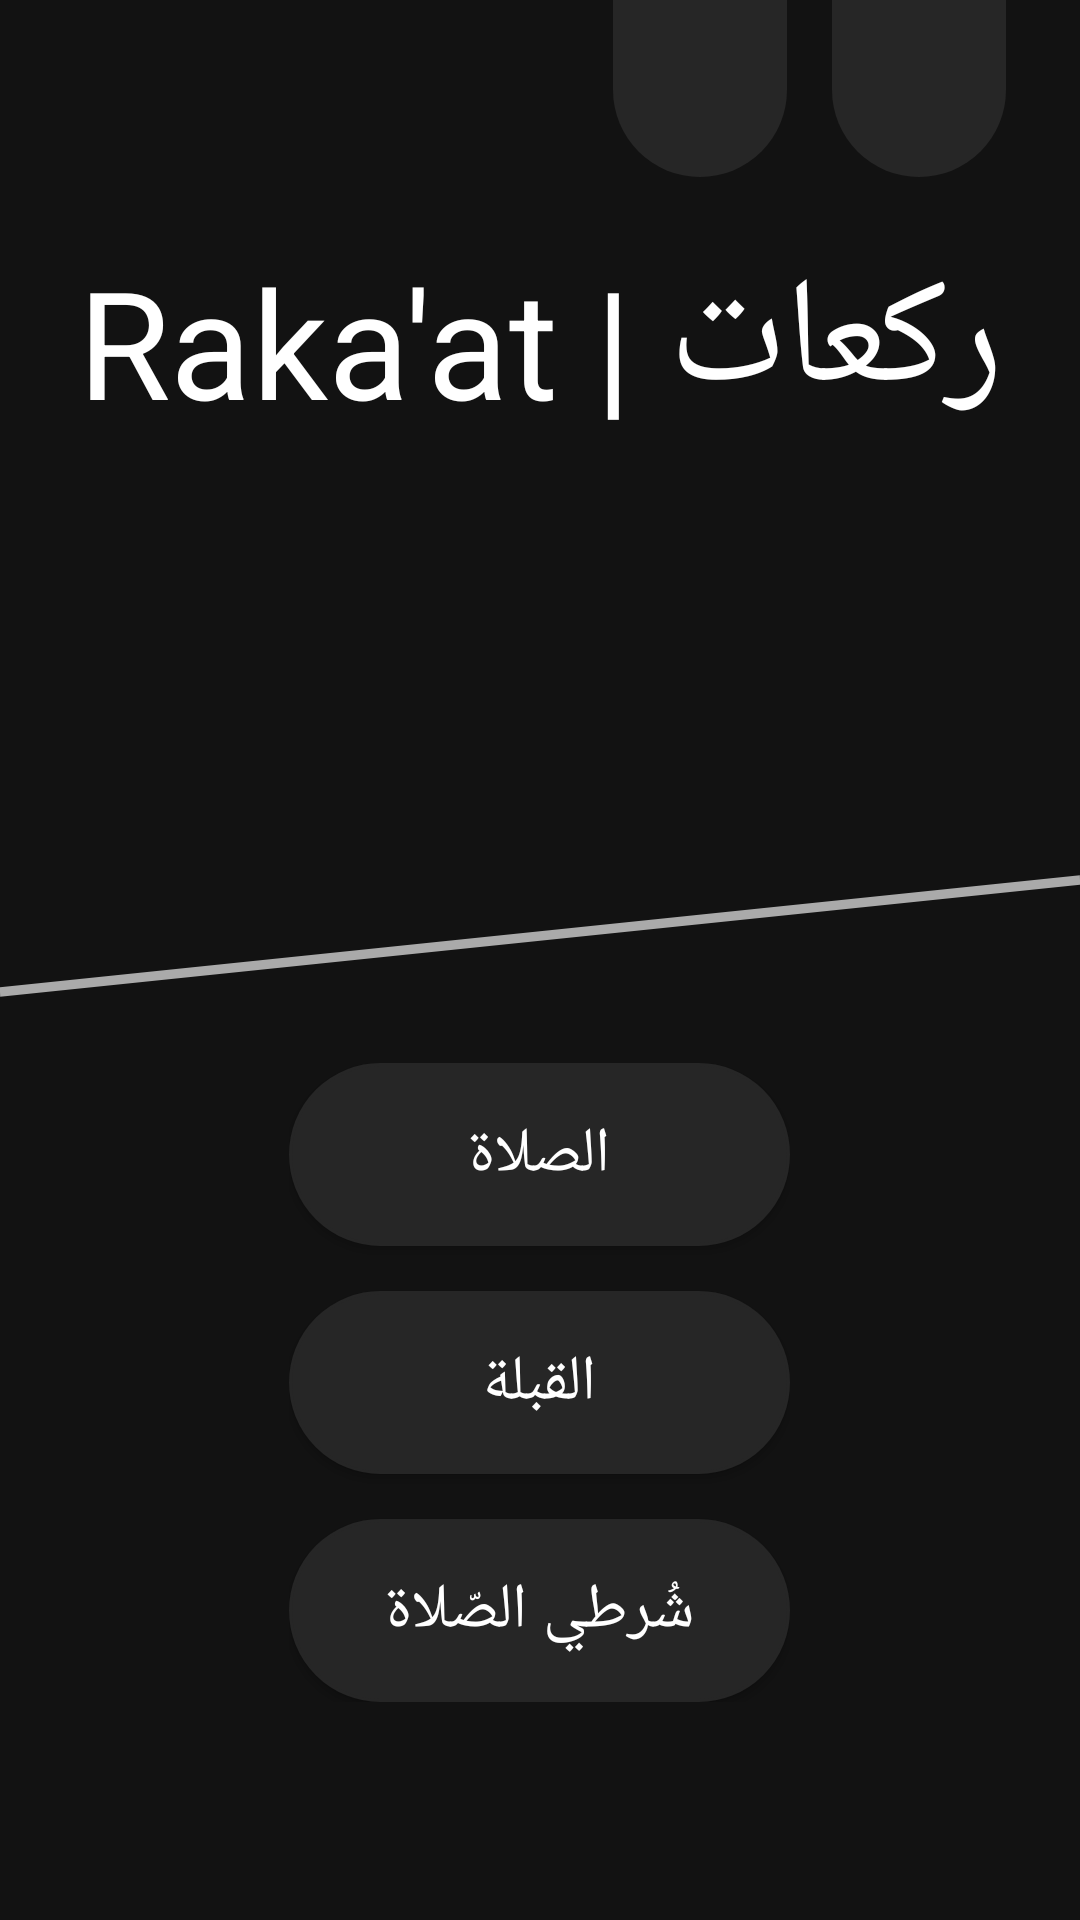

Here is an Android app screen rendered from its layout file. Give the layout XML and the strings, colors and styles it references.
<!-- AndroidManifest.xml: application theme AppTheme -->
<!-- res/layout/activity_main.xml -->
<?xml version="1.0" encoding="utf-8"?>
<FrameLayout xmlns:android="http://schemas.android.com/apk/res/android"
    xmlns:tools="http://schemas.android.com/tools"
    android:layout_width="match_parent"
    android:layout_height="match_parent"
    xmlns:app="http://schemas.android.com/apk/res-auto"
    android:background="@drawable/forcefull"
    android:id="@+id/full"
    tools:context=".MainActivity">

    <View
        android:visibility="visible"
        android:id="@+id/view"
        android:layout_width="match_parent"
        android:layout_height="match_parent"
        style="@style/diagonalStyle"/>
    <View
        android:visibility="gone"
        android:id="@+id/view2"
        android:layout_width="match_parent"
        android:layout_height="match_parent"
        style="@style/diagonalStyleForLightMode"/>

    <LinearLayout
        android:layout_width="match_parent"
        android:layout_height="match_parent"
        android:orientation="vertical"
        android:weightSum="1">
        <LinearLayout
            android:layout_width="match_parent"
            android:layout_height="match_parent"
            android:layout_weight=".56"
            android:weightSum="1"
            android:orientation="vertical">
            <FrameLayout
                android:layout_width="match_parent"
                android:layout_height="match_parent"
                android:layout_weight=".19">
                <TextView
                    android:layout_gravity="center"
                    android:gravity="center"
                    android:id="@+id/maintitle"
                    android:layout_width="wrap_content"
                    android:layout_height="wrap_content"
                    android:text="@string/app_name2_arabe"
                    android:textColor="#FFF"
                    android:textSize="50sp"/>
            </FrameLayout>
            <FrameLayout
                android:layout_width="match_parent"
                android:layout_height="match_parent"
                android:layout_weight=".81"/>
        </LinearLayout>
        <RelativeLayout
            android:layout_width="match_parent"
            android:layout_height="match_parent"
            android:layout_weight=".44">
            <LinearLayout
                android:layout_centerInParent="true"
                android:layout_width="wrap_content"
                android:layout_height="wrap_content"
                android:orientation="vertical">
                <Button
                    android:textAllCaps="false"
                    android:id="@+id/slatjoin"
                    android:layout_width="167dp"
                    android:layout_height="61dp"
                    android:onClick="salatClicked"
                    android:background="@drawable/darkbuttons2"
                    android:text="@string/prayer_arabe"
                    android:textColor="#ffffff"
                    android:textSize="21sp"
                    android:layout_marginBottom="15dp"/>
                <Button
                    android:textAllCaps="false"
                    android:id="@+id/kiblajoin"
                    android:layout_width="167dp"
                    android:layout_height="61dp"
                    android:background="@drawable/darkbuttons2"
                    android:text="@string/kibla_arabe"
                    android:onClick="kiblaClicked"
                    android:textColor="#ffffff"
                    android:textSize="21sp"
                    android:layout_marginBottom="15dp"/>
                <Button
                    android:textAllCaps="false"
                    android:id="@+id/forcejoin"
                    android:layout_width="167dp"
                    android:layout_height="61dp"
                    android:background="@drawable/darkbuttons2"
                    android:text="@string/force_arabe"
                    android:onClick="forceClicked"
                    android:textColor="#ffffff"
                    android:textSize="21sp" />
            </LinearLayout>
        </RelativeLayout>
    </LinearLayout>

    <LinearLayout
        android:visibility="invisible"
        android:layout_gravity="center_vertical"
        android:weightSum="1"
        android:orientation="horizontal"
        android:id="@+id/botton"
        android:layout_width="match_parent"
        android:layout_height="wrap_content">
        <RelativeLayout
            android:gravity="center"
            android:layout_weight=".75"
            android:layout_width="match_parent"
            android:layout_height="wrap_content">
            <RelativeLayout
                android:layout_width="60dp"
                android:layout_height="60dp"
                android:onClick="loginClicked"
                android:clickable="true"
                android:focusable="true"
                android:layout_gravity="center"
                android:background="@drawable/whitaw">

                <RelativeLayout
                    android:onClick="loginClicked"
                    android:layout_width="60dp"
                    android:layout_height="60dp"
                    android:clickable="true"
                    android:focusable="true">
                    <de.hdodenhof.circleimageview.CircleImageView
                        android:paddingEnd="10dp"
                        android:paddingRight="10dp"
                        android:paddingBottom="2dp"
                        android:id="@+id/loginbutton"
                        android:layout_width="match_parent"
                        android:layout_height="match_parent"
                        android:onClick="loginClicked" />
                </RelativeLayout>
                <ProgressBar
                    android:visibility="invisible"
                    android:layout_width="match_parent"
                    android:layout_height="match_parent"
                    android:id="@+id/progress"
                    android:layout_centerInParent="true"
                    android:layout_margin="14dp"/>
            </RelativeLayout>
        </RelativeLayout>
        <RelativeLayout
            android:layout_weight=".25"
            android:layout_width="match_parent"
            android:layout_height="wrap_content"/>
    </LinearLayout>

    <LinearLayout
        android:visibility="invisible"
        android:layout_gravity="center"
        android:weightSum="1"
        android:orientation="horizontal"
        android:id="@+id/botton2"
        android:paddingBottom="40dp"
        android:layout_width="match_parent"
        android:layout_height="wrap_content">
        <RelativeLayout
            android:layout_weight=".25"
            android:layout_width="match_parent"
            android:layout_height="wrap_content"/>
        <RelativeLayout
            android:gravity="center"
            android:layout_weight=".75"
            android:layout_width="match_parent"
            android:layout_height="wrap_content">
            <RelativeLayout
                android:layout_width="wrap_content"
                android:layout_height="wrap_content"
                android:onClick="changeLanguageClicked"
                android:clickable="true"
                android:focusable="true"
                android:layout_gravity="center"
                android:background="@drawable/yellaw">
                <ImageView
                    android:id="@+id/languagebutton"
                    android:onClick="changeLanguageClicked"
                    android:padding="15dp"
                    android:layout_width="60dp"
                    android:clickable="true"
                    android:focusable="true"
                    android:layout_height="60dp"
                    android:contentDescription="@string/todo" />
            </RelativeLayout>
        </RelativeLayout>
    </LinearLayout>

    <LinearLayout
        android:layout_width="match_parent"
        android:layout_height="wrap_content"
        android:weightSum="2">
        <RelativeLayout
            android:layout_width="0dp"
            android:layout_weight="1"
            android:layout_height="wrap_content"/>
        <LinearLayout
            android:layout_width="0dp"
            android:layout_weight="1"
            android:gravity="center"
            android:orientation="horizontal"
            android:layout_height="wrap_content">
            <LinearLayout
                android:layout_marginEnd="@dimen/mainnightmodebuttonsidemargins"
                android:layout_width="wrap_content"
                android:layout_height="wrap_content"
                android:orientation="vertical"
                android:layout_gravity="top|end"
                android:background="@drawable/mainactivityback"
                android:id="@+id/rightsideelementsbackground"
                android:layout_marginRight="@dimen/mainnightmodebuttonsidemargins">
                <RelativeLayout
                    android:layout_width="wrap_content"
                    android:clickable="true"
                    android:focusable="true"
                    android:onClick="nightmodeClicked"
                    android:layout_height="wrap_content">
                    <ImageView
                        android:id="@+id/nightmodebutton"
                        android:layout_marginStart="15dp"
                        android:layout_marginBottom="16dp"
                        android:layout_marginEnd="13dp"
                        android:clickable="true"
                        android:focusable="true"
                        android:layout_marginTop="13dp"
                        android:layout_width="30dp"
                        android:layout_height="30dp"
                        android:onClick="nightmodeClicked"
                        android:layout_marginRight="13dp"
                        android:layout_marginLeft="16dp" />
                </RelativeLayout>
            </LinearLayout>
            <LinearLayout
                android:layout_width="wrap_content"
                android:layout_height="wrap_content"
                android:orientation="vertical"
                android:background="@drawable/mainactivityback"
                android:id="@+id/rightsideelementsbackground2">
                <RelativeLayout
                    android:layout_width="wrap_content"
                    android:clickable="true"
                    android:focusable="true"
                    android:onClick="shareClicked"
                    android:layout_height="wrap_content">
                    <ImageView
                        android:id="@+id/sharebutton"
                        android:layout_marginStart="14dp"
                        android:layout_marginBottom="16dp"
                        android:layout_marginEnd="14dp"
                        android:clickable="true"
                        android:focusable="true"
                        android:layout_marginTop="13dp"
                        android:layout_width="30dp"
                        android:layout_height="30dp"
                        android:onClick="shareClicked"
                        android:layout_marginRight="13dp"
                        android:layout_marginLeft="16dp" />
                </RelativeLayout>
            </LinearLayout>
        </LinearLayout>
    </LinearLayout>

</FrameLayout>
<!-- resources referenced by this layout -->
<resources>
  <dimen name="mainnightmodebuttonsidemargins">15dp</dimen>
  <!-- drawable darkbuttons2 (drawable) -->
  <?xml version="1.0" encoding="UTF-8"?>
  <selector xmlns:android="http://schemas.android.com/apk/res/android">
      <item android:state_pressed="true">
          <shape>
              <solid android:color="#555555"/>
              <stroke android:color="#555555" android:width="1dp"/>
              <corners android:radius="30dp"/>
          </shape>
      </item>
      <item android:state_pressed="false">
          <shape>
              <solid android:color="#262626"/>
              <stroke android:color="#262626" android:width="1dp"/>
              <corners android:radius="30dp"/>
          </shape>
      </item>
  </selector>
  <!-- drawable forcefull (drawable) -->
  <?xml version="1.0" encoding="UTF-8"?>
  <selector xmlns:android="http://schemas.android.com/apk/res/android">
      <item>
          <shape>
              <solid android:color="#121212"/>
          </shape>
      </item>
  </selector>
  <!-- drawable mainactivityback (drawable) -->
  <?xml version="1.0" encoding="UTF-8"?>
  <selector xmlns:android="http://schemas.android.com/apk/res/android">
      <item >
          <shape>
              <solid
                  android:color="#262626"/>
              <corners
                  android:bottomLeftRadius="30dp"
                  android:bottomRightRadius="30dp"/>
          </shape>
      </item>
  </selector>
  <!-- drawable whitaw (drawable) -->
  <?xml version="1.0" encoding="UTF-8"?>
  <selector xmlns:android="http://schemas.android.com/apk/res/android">
      <item android:state_pressed="true">
          <shape  android:shape="oval">
              <solid android:color="#EEEEEE"/>
              <corners android:radius="30dp"/>
          </shape>
      </item>
      <item android:state_pressed="false">
          <shape android:shape="oval">
              <solid android:color="@color/white"/>
              <corners android:radius="30dp"/>
          </shape>
      </item>
  </selector>
  <string name="app_name2_arabe">Raka\'at | ركعات</string>
  <string name="force_arabe">شُرطي الصّلاة</string>
  <string name="kibla_arabe">القبلة</string>
  <string name="prayer_arabe">الصلاة</string>
  <string name="todo" translatable="false">TODO</string>
  <style name="diagonalStyle">
          <item name="android:background">@drawable/diagonal_line</item>
      </style>
  <style name="diagonalStyleForLightMode">
          <item name="android:background">@drawable/diagonal_line_light_mode</item>
      </style>
  <style name="AppTheme" parent="Theme.AppCompat.Light.NoActionBar">
          
          <item name="colorPrimary">@color/colorPrimary</item>
          <item name="colorPrimaryDark">@color/colorPrimaryDark</item>
          <item name="colorAccent">@color/colorAccent</item>
      </style>
  <color name="white">#e6e6e6</color>
  <color name="yelooow">#F7F735</color>
  <!-- drawable diagonal_line (drawable) -->
  <vector xmlns:android="http://schemas.android.com/apk/res/android"
      android:height="64dp"
      android:width="64dp"
      android:viewportHeight="600"
      android:viewportWidth="600" >
  
      <path
          android:name="diagonal_line"
          android:strokeColor="#AAA"
          android:strokeWidth="3"
          android:pathData="M600, 275 l-600, 35z" />
  </vector>
  <!-- drawable diagonal_line_light_mode (drawable) -->
  <vector xmlns:android="http://schemas.android.com/apk/res/android"
      android:height="64dp"
      android:width="64dp"
      android:viewportHeight="600"
      android:viewportWidth="600" >
  
      <path
          android:name="diagonal_line"
          android:strokeColor="#777"
          android:strokeWidth="3"
          android:pathData="M600, 275 l-600, 35z" />
  </vector>
  <color name="colorPrimary">#000</color>
  <color name="colorPrimaryDark">#000</color>
  <color name="colorAccent">#000</color>
</resources>
